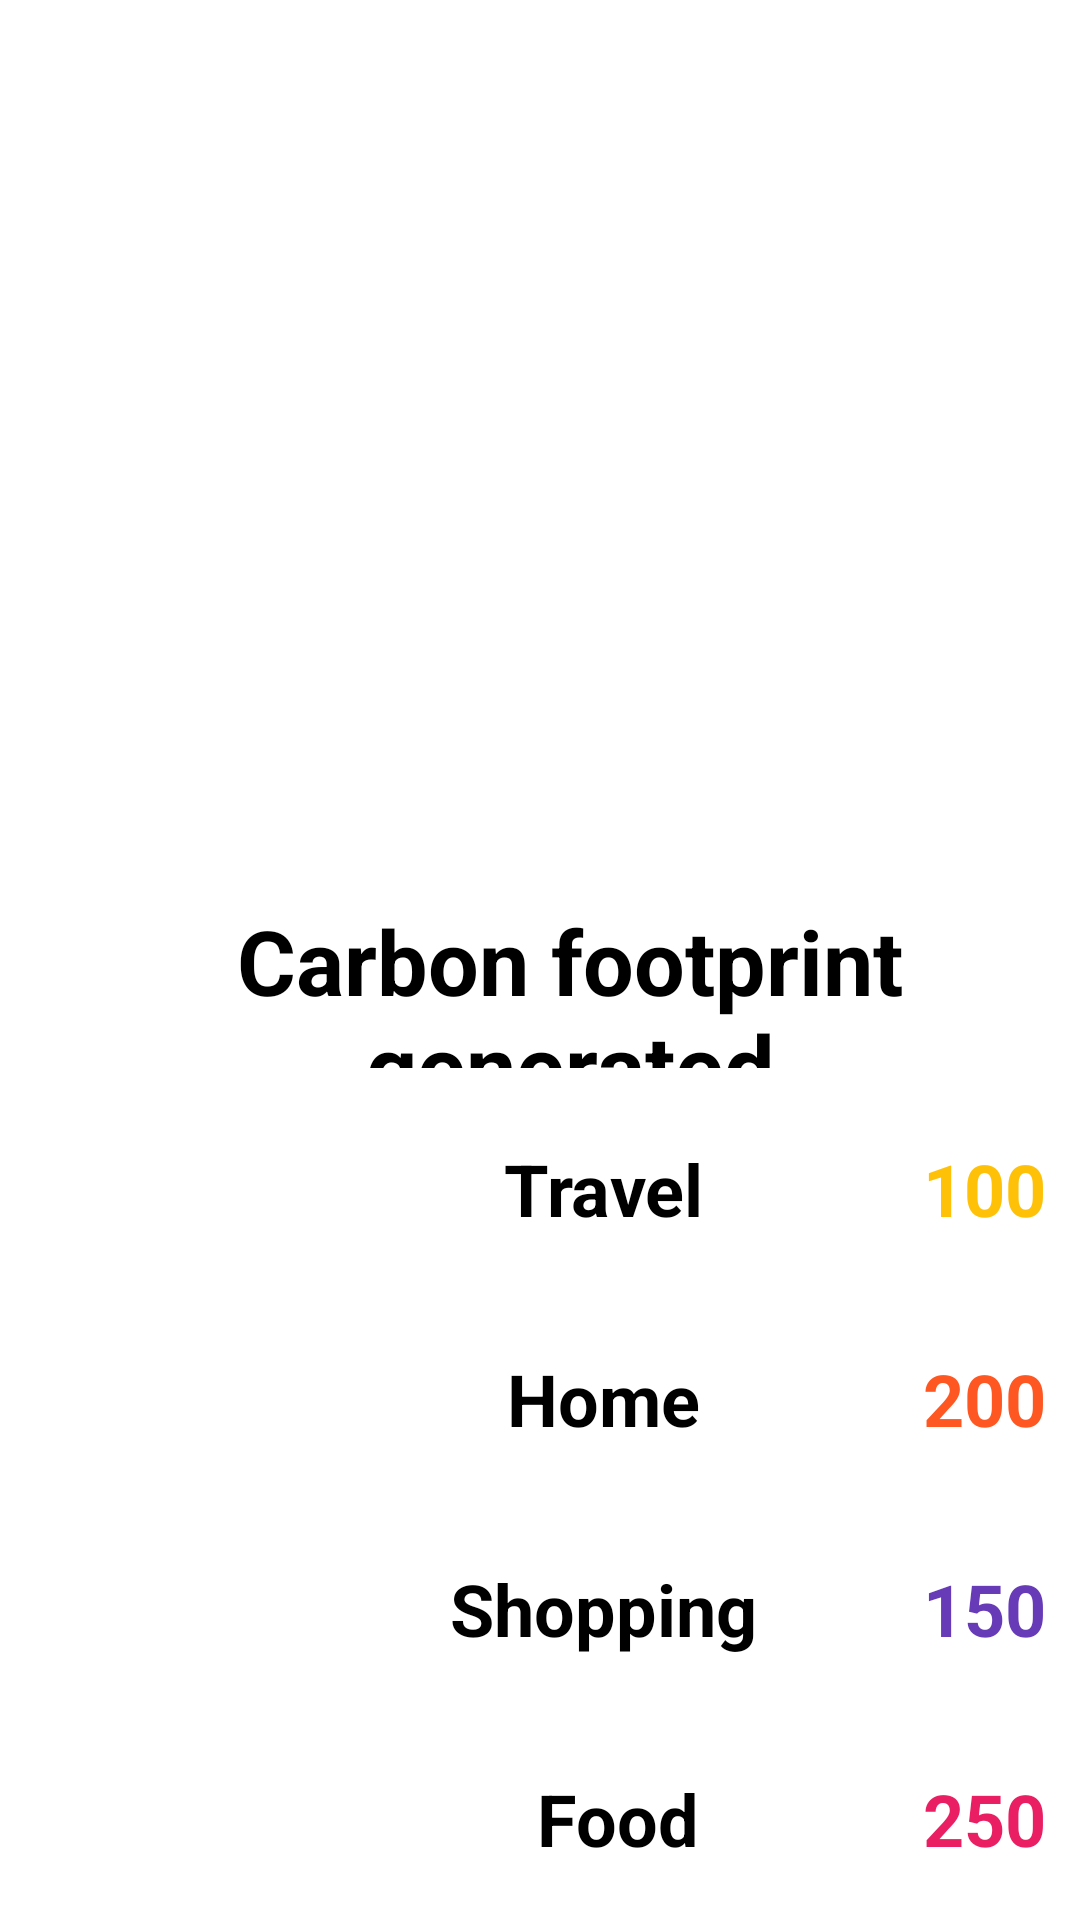

Produce the Android XML layout that renders to this screen, including the resource entries it uses.
<!-- AndroidManifest.xml: application theme Theme.TravelPlanner -->
<!-- res/layout/activity_foot_print2.xml -->
<RelativeLayout xmlns:android="http://schemas.android.com/apk/res/android"
    xmlns:app="http://schemas.android.com/apk/res-auto"
    xmlns:tools="http://schemas.android.com/tools"
    android:id="@+id/main"
    android:layout_width="match_parent"
    android:layout_height="match_parent"
    tools:context=".FootPrint2">

    <ImageView
        android:id="@+id/imageView"
        android:layout_width="wrap_content"
        android:layout_height="wrap_content"
        app:srcCompat="@drawable/yyyy" />


    <ImageView
        android:id="@+id/imageView4"
        android:layout_marginTop="360dp"
        android:layout_marginLeft="40dp"
        android:layout_width="56dp"
        android:layout_height="60dp"
        app:srcCompat="@drawable/plane" />

    <ImageView
        android:id="@+id/imageView7"
        android:layout_width="56dp"
        android:layout_height="60dp"
        android:layout_marginLeft="40dp"
        android:layout_marginTop="430dp"
        app:srcCompat="@drawable/house" />

    <TextView
        android:layout_width="112dp"
        android:layout_height="36dp"
        android:text="Shopping"
        android:textAlignment="center"
        android:layout_marginTop="520dp"
        android:layout_marginLeft="145dp"
        android:textColor="#000000"
        android:textSize="24sp"
        android:textStyle="bold" />

    <TextView
        android:layout_width="112dp"
        android:layout_height="36dp"
        android:text="Travel"
        android:textAlignment="center"
        android:layout_marginTop="380dp"
        android:layout_marginLeft="145dp"
        android:textColor="#000000"
        android:textSize="24sp"
        android:textStyle="bold" />

    <TextView
        android:layout_width="112dp"
        android:layout_height="36dp"
        android:text="Home"
        android:textAlignment="center"
        android:layout_marginTop="450dp"
        android:layout_marginLeft="145dp"
        android:textColor="#000000"
        android:textSize="24sp"
        android:textStyle="bold" />

    <TextView
        android:layout_width="112dp"
        android:layout_height="36dp"
        android:text="Food"
        android:textAlignment="center"
        android:layout_marginTop="590dp"
        android:layout_marginLeft="150dp"
        android:textColor="#000000"
        android:textSize="24sp"
        android:textStyle="bold" />

    <ImageView
        android:id="@+id/imageView8"
        android:layout_width="56dp"
        android:layout_height="60dp"
        app:srcCompat="@drawable/shopping_cart"
        android:layout_marginTop="500dp"
        android:layout_marginLeft="40dp"/>

    <ImageView
        android:id="@+id/imageView10"
        android:layout_width="56dp"
        android:layout_height="60dp"
        app:srcCompat="@drawable/restaurant"
        android:layout_marginTop="570dp"
        android:layout_marginLeft="40dp"/>

    <TextView
        android:layout_width="175dp"
        android:layout_height="37dp"
        android:text="Your Footsteps"
        android:textAlignment="center"
        android:layout_marginTop="660dp"
        android:layout_marginLeft="115dp"
        android:textColor="#000000"
        android:textSize="24sp"
        android:textStyle="bold" />

    <ImageView
        android:id="@+id/imageView6"
        android:layout_width="56dp"
        android:layout_height="60dp"
        app:srcCompat="@drawable/footsteps"
        android:layout_marginTop="640dp"
        android:layout_marginLeft="40dp" />

    <TextView
        android:layout_width="56dp"
        android:layout_height="31dp"
        android:text="100"
        android:layout_marginTop="380dp"
        android:layout_marginLeft="300dp"
        android:textAlignment="center"
        android:textColor="#FFC107"
        android:textSize="24sp"
        android:textStyle="bold" />

    <TextView
        android:layout_width="56dp"
        android:layout_height="31dp"
        android:text="200"
        android:layout_marginTop="450dp"
        android:layout_marginLeft="300dp"
        android:textAlignment="center"
        android:textColor="#FF5722"
        android:textSize="24sp"
        android:textStyle="bold" />

    <TextView
        android:layout_width="56dp"
        android:layout_height="31dp"
        android:layout_marginTop="520dp"
        android:layout_marginLeft="300dp"
        android:text="150"
        android:textAlignment="center"
        android:textColor="#673AB7"
        android:textSize="24sp"
        android:textStyle="bold" />

    <TextView
        android:layout_width="56dp"
        android:layout_height="31dp"
        android:text="250"
        android:textAlignment="center"
        android:textColor="#E91E63"
        android:textSize="24sp"
        android:layout_marginTop="590dp"
        android:layout_marginLeft="300dp"
        android:textStyle="bold" />

    <TextView
        android:layout_width="56dp"
        android:layout_height="31dp"
        android:text="100"
        android:textAlignment="center"
        android:textColor="#4CAF50"
        android:layout_marginLeft="300dp"
        android:layout_marginTop="660dp"
        android:textSize="24sp"
        android:textStyle="bold" />

    <ImageView
        android:layout_width="70dp"
        android:layout_height="70dp"
        android:layout_alignParentRight="true"
        android:layout_marginRight="10dp"
        android:layout_marginTop="10dp"
        android:src="@drawable/profile_img" />

    <TextView
        android:id="@+id/textView2"
        android:layout_width="wrap_content"
        android:layout_height="wrap_content"
        android:fontFamily="sans-serif-condensed"
        android:text="Hello User,"
        android:layout_marginLeft="20dp"
        android:textAlignment="center"
        android:textColor="#FFFFFF"
        android:textSize="60sp"
        android:textStyle="bold" />
    <TextView
        android:id="@+id/textView3"
        android:layout_width="wrap_content"
        android:layout_height="wrap_content"
        android:text="Your carbon footprint data."
        android:textColor="#FFFFFF"
        android:layout_marginTop="70dp"
        android:layout_marginLeft="30dp"
        android:textSize="18sp" />

    <TextView
        android:id="@+id/textView4"
        android:layout_width="373dp"
        android:layout_height="56dp"
        android:text="Carbon footprint generated"
        android:layout_marginTop="300dp"
        android:layout_marginLeft="20dp"
        android:textAlignment="center"
        android:textColor="#000000"
        android:textSize="30sp"
        android:textStyle="bold" />

</RelativeLayout>
<!-- resources referenced by this layout -->
<resources>
  <style name="Theme.TravelPlanner" parent="Base.Theme.TravelPlanner">
          
          <item name="android:navigationBarColor">@android:color/transparent</item>
          <item name="android:statusBarColor">@android:color/transparent</item>
          <item name="android:windowLightStatusBar">?attr/isLightTheme</item>
      </style>
</resources>
